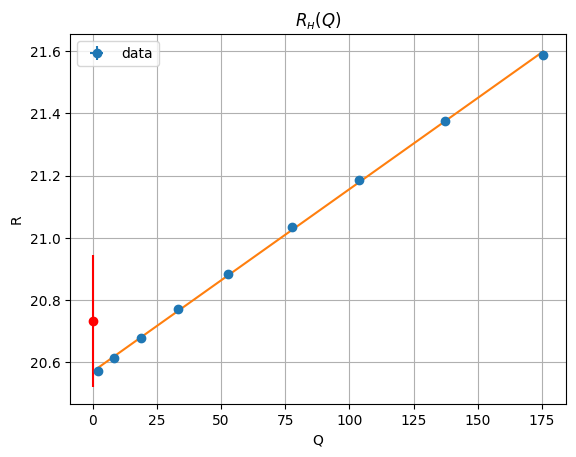

The table this chart was drawn from, first rows:
20.7330, 0.2116, 0.000030, 0.0000
20.57, 0.0122, 2.143, 0.0024
20.62, 0.0117, 8.416, 0.0091
20.68, 0.0115, 18.7, 0.0199
20.77, 0.0125, 33.38, 0.0369
20.88, 0.0123, 52.63, 0.0574
21.03, 0.0121, 77.46, 0.0837
21.18, 0.0121, 103.8, 0.1115
21.37, 0.0121, 137.1, 0.1466
21.59, 0.0122, 175.5, 0.1869
